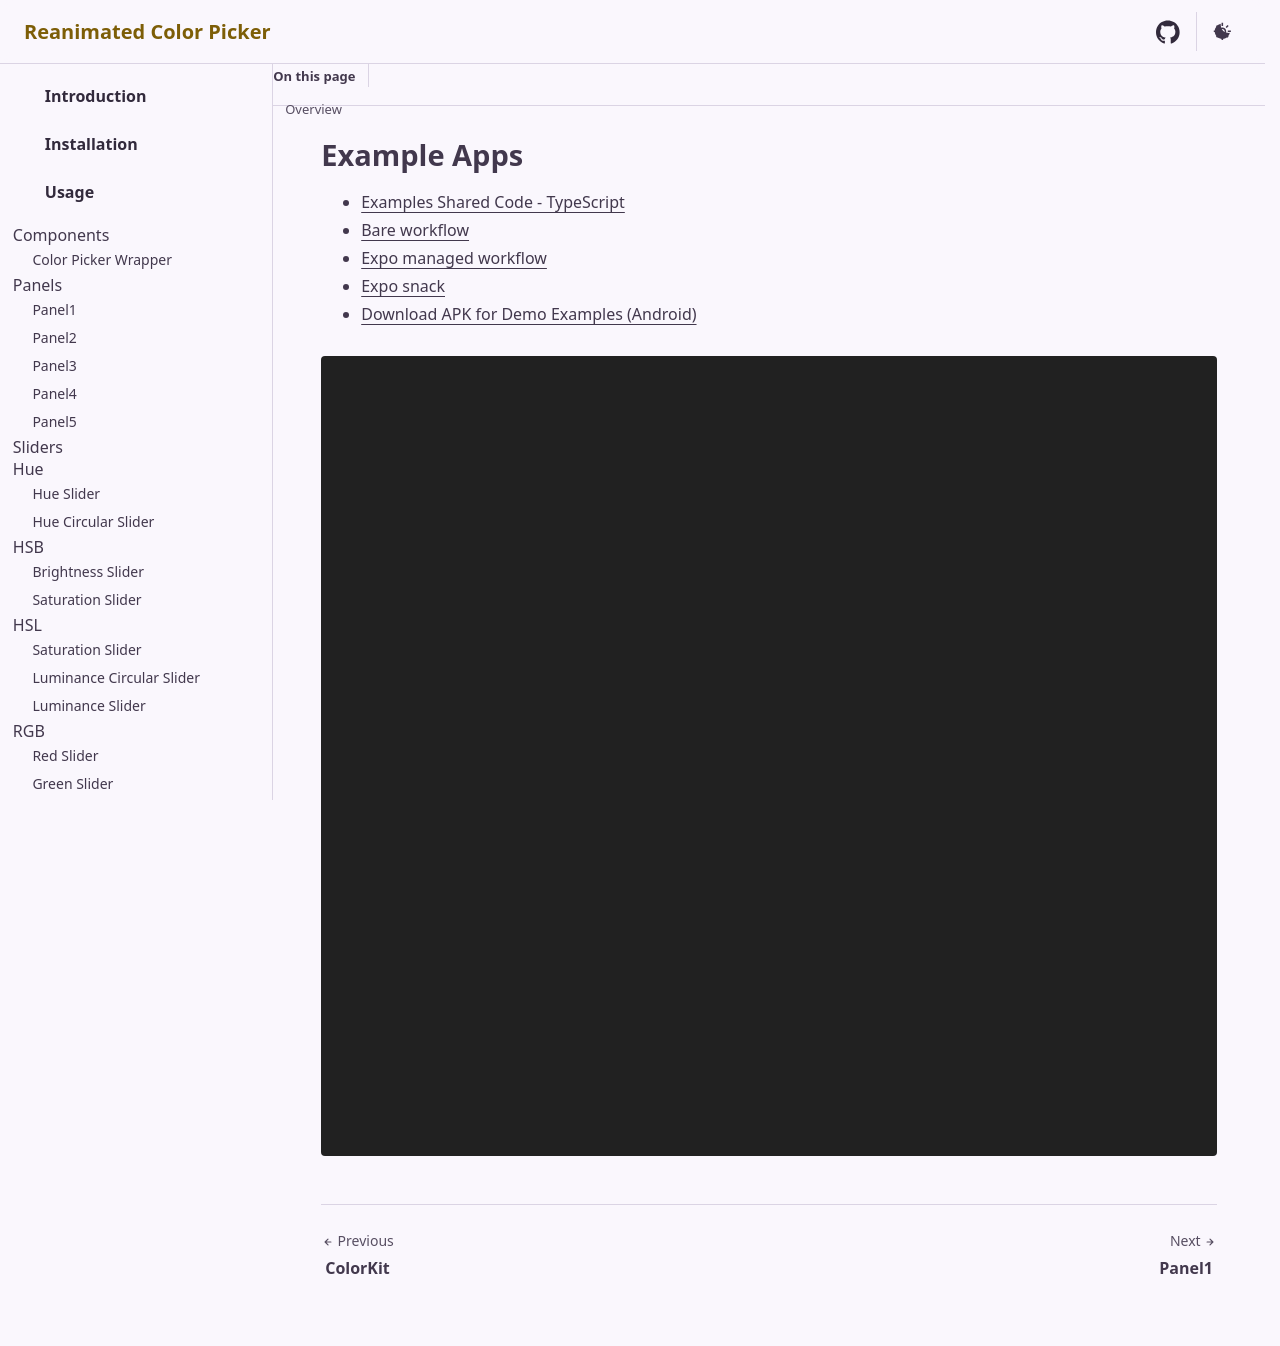

repository: alabsi91/reanimated-color-picker · page: examples/example-apps/index.html · generator: docusaurus

---
sidebar.parent.collapsed: true
---

# Example Apps

- [Examples Shared Code - TypeScript](https://github.com/alabsi91/reanimated-color-picker/tree/main/ExamplesShared)
- [Bare workflow](https://github.com/alabsi91/reanimated-color-picker/tree/main/ExampleLatest)
- [Expo managed workflow](https://github.com/alabsi91/reanimated-color-picker/tree/main/ExampleExpoLatest)
- [Expo snack](https://snack.expo.dev/@alabsi91/reanimated-color-picker)
- [Download APK for Demo Examples (Android)](https://github.com/alabsi91/reanimated-color-picker/releases/latest)

<br />

<div
  data-snack-id="@alabsi91/reanimated-color-picker"
  data-snack-platform="web"
  data-snack-preview="true"
  data-snack-theme="dark"
  data-snack-loading="lazy"
  style="
    overflow: hidden;
    background: rgb(33, 33, 33);
    border: 1px solid var(--color-border);
    border-radius: 4px;
    height: 800px;
    width: 100%;
  "
>
  <iframe
    loading="lazy"
    src="https://snack.expo.dev/embedded/@alabsi91/reanimated-color-picker?iframeId=mmjy6ebxen&amp;preview=true&amp;platform=web&amp;theme=dark"
    height="100%"
    width="100%"
    frameborder="0"
    data-snack-iframe="true"
    style="display: block"
  ></iframe>
</div>
